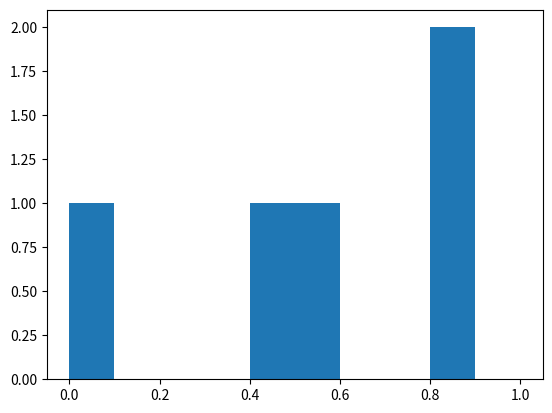

The script that saved this image: (Note: this script raises an exception after producing the figure.)
import numpy 
import matplotlib.mlab as mlab
import matplotlib.pyplot as plt
import pylab as P
# [redacted]

####NETWORK SETUP
#time points
time_pnts = 1
#number of nodes in linear network
u_N = 5
#nodes in the linear network
network = numpy.random.rand(1,u_N)
network_tmp = numpy.zeros((1,u_N))
network_total = numpy.zeros((1+time_pnts,u_N))
network_total[0,:] = network
####

####CONSTANTS
#The attractor coefficient/constant GG (what is the 'normal' for each node)
GG = 0.7
#The coefficitent of feedback to state GG (how much force to return to GG)
RR = 1
#The coefficient/constant EE for neighboring influence (how much do they affect)
EE = 1
#The ratio of internal to external influence
DD = EE / RR

####MODEL
#u_i^{t+1} = (u_i^{t}) + (dt * RR * (GG - u_i^{k})) + (EE * u_i^{k} * (1-u_i^{k}) * Su_j^{k}))  for all j neighbors of i, j in a_{i,j} 
#different components for this will be aggregated for clarity

for tt in range(time_pnts):
    for ii in range(u_N):
        u_i = network[0,ii]#value of current node
        neighbors_i = -1
        if (ii == 0):#sum neighbors
            neighbors_i = network[0,1]
        elif (ii == (u_N-1)):
            neighbors_i = network[0,u_N-2]
        else:
            neighbors_i = (network[0,ii-1] + network[0,ii+1])
        #the feedback effect to return to natural internal state G upon deviation
        fb_i = RR * (GG - u_i)
        #contribution of neighbors upon polarisation extent
        pol_i = EE * u_i * (1 - u_i) * neighbors_i
        #put all the contributions together for the iteration
        u_i_t = u_i + fb_i + pol_i
        #update the network temp array
        network_tmp[0,ii] = u_i_t    
    network_total[tt+1,:] = network_tmp[0,:]    
    #plot the histogram of the u_i after each iteration
    bins = [0,0.2,0.4,0.6,0.8,1]    
    binspaces = [ii/10 for ii in range(0,11)]
    P.figure()
    n, bins, patches = P.hist(network[0], binspaces,normed=1,histtype='bar')
    P.show()
